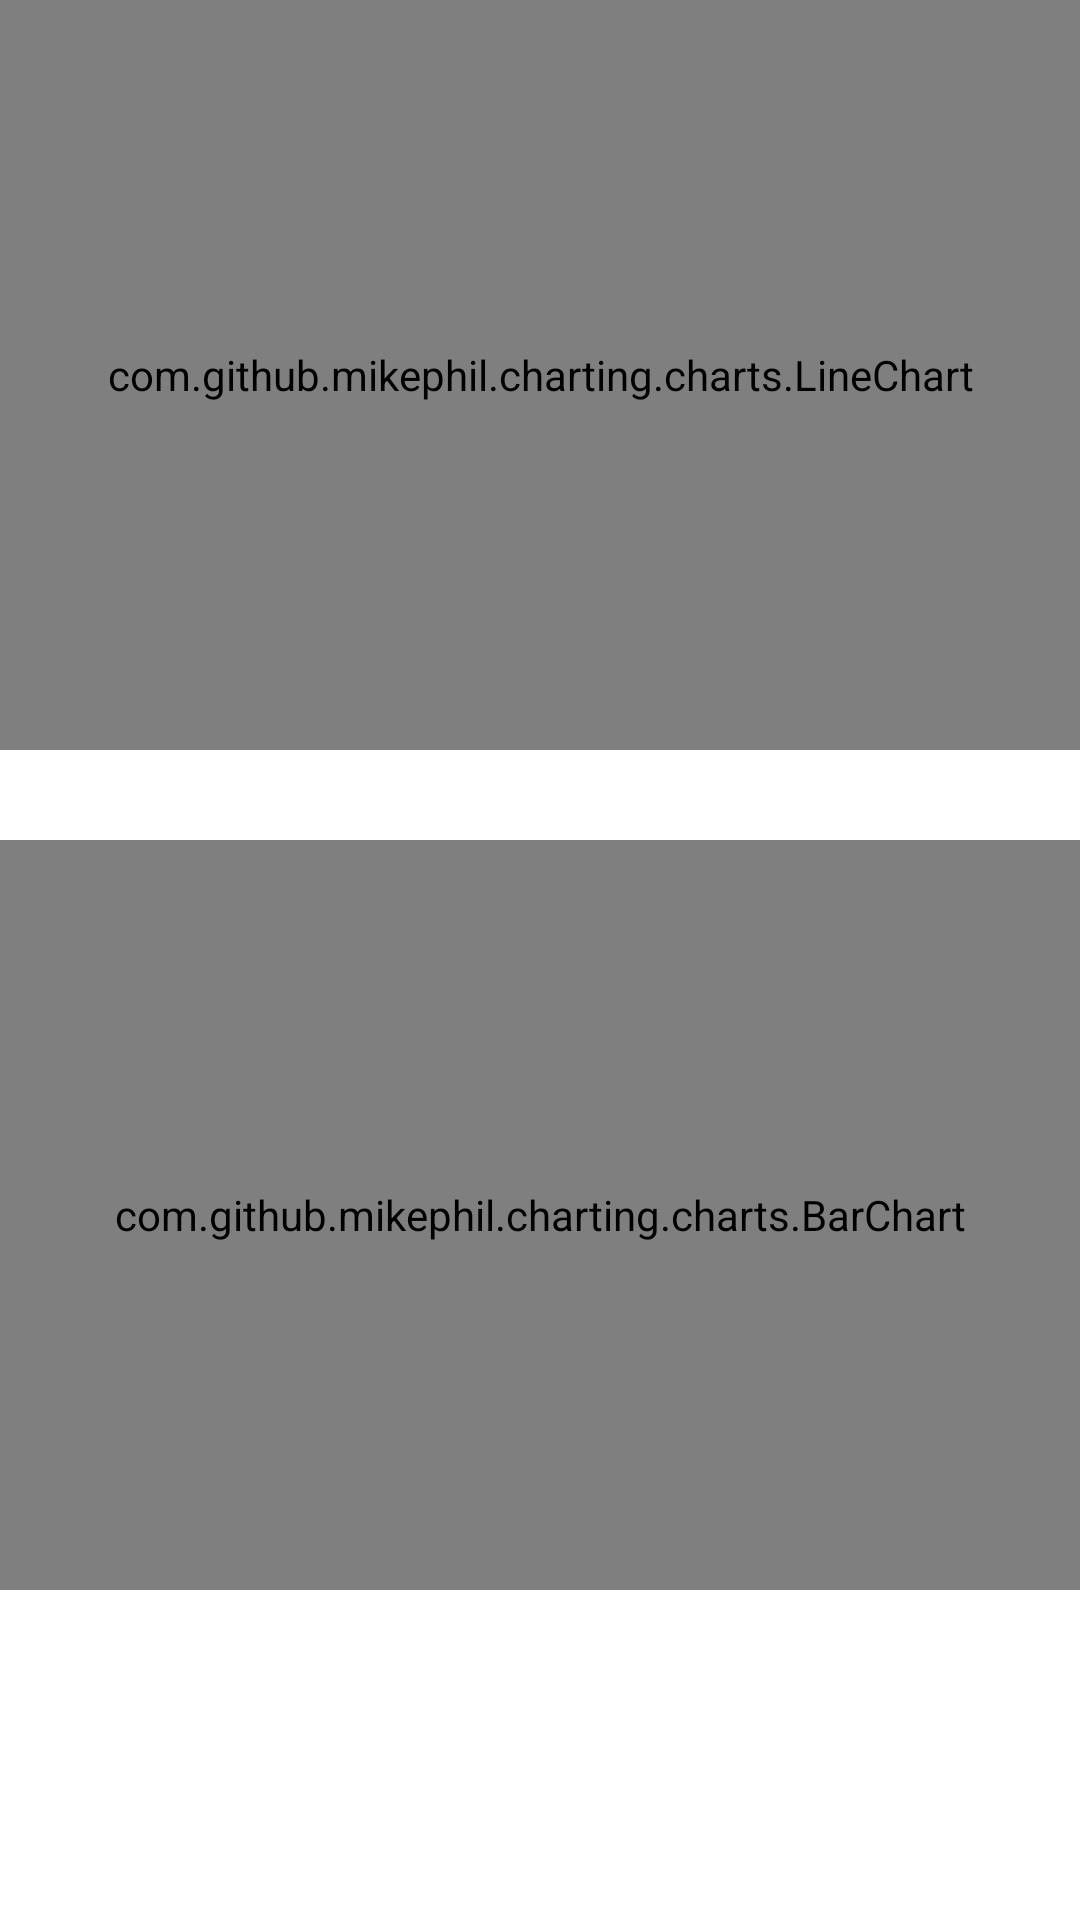

This screen was rendered from an Android layout file. Write that file and the resources it references.
<!-- AndroidManifest.xml: application theme Theme.GraphLibrariesTesting -->
<!-- res/layout/fragment_first.xml -->
<?xml version="1.0" encoding="utf-8"?>
<androidx.constraintlayout.widget.ConstraintLayout
    xmlns:android="http://schemas.android.com/apk/res/android"
    xmlns:app="http://schemas.android.com/apk/res-auto"
    xmlns:tools="http://schemas.android.com/tools"
    android:layout_width="match_parent"
    android:layout_height="match_parent"
    tools:context=".FirstFragment">

    <TextView
        android:id="@+id/textview_first"
        android:layout_width="wrap_content"
        android:layout_height="wrap_content"
        android:text="@string/hello_first_fragment"
        app:layout_constraintTop_toTopOf="parent"
        app:layout_constraintStart_toStartOf="parent"
        app:layout_constraintEnd_toEndOf="parent"
        android:visibility="gone"
        app:layout_constraintBottom_toTopOf="@id/button_first" />

    <Button
        android:id="@+id/button_first"
        android:layout_width="wrap_content"
        android:layout_height="wrap_content"
        android:visibility="gone"
        android:text="@string/next"
        app:layout_constraintTop_toBottomOf="@id/textview_first"
        app:layout_constraintStart_toStartOf="parent"
        app:layout_constraintEnd_toEndOf="parent"
        app:layout_constraintBottom_toBottomOf="parent" />


    <com.github.mikephil.charting.charts.LineChart
        android:id="@+id/lineChart"
        android:layout_width="match_parent"
        android:layout_height="250dp"
        app:layout_constraintTop_toTopOf="parent"
        app:layout_constraintStart_toStartOf="parent"/>

    <com.github.mikephil.charting.charts.BarChart
        android:id="@+id/barChart"
        android:layout_width="match_parent"
        android:layout_height="250dp"
        android:layout_marginTop="30dp"
        app:layout_constraintTop_toBottomOf="@id/lineChart"
        app:layout_constraintStart_toStartOf="parent"/>

</androidx.constraintlayout.widget.ConstraintLayout>
<!-- resources referenced by this layout -->
<resources>
  <string name="hello_first_fragment">Hello first fragment</string>
  <string name="next">Next</string>
  <style name="Theme.GraphLibrariesTesting" parent="Theme.MaterialComponents.DayNight.DarkActionBar">
          
          <item name="colorPrimary">@color/purple_500</item>
          <item name="colorPrimaryVariant">@color/purple_700</item>
          <item name="colorOnPrimary">@color/white</item>
          
          <item name="colorSecondary">@color/teal_200</item>
          <item name="colorSecondaryVariant">@color/teal_700</item>
          <item name="colorOnSecondary">@color/black</item>
          
          <item tools:targetApi="l" name="android:statusBarColor">?attr/colorPrimaryVariant</item>
          
      </style>
  <!-- not gathered from this repository: default colours our renderer supplied (Android Studio template values) -->
  <color name="purple_500">#FF6200EE</color>
  <color name="purple_700">#FF3700B3</color>
  <color name="teal_200">#FF03DAC5</color>
  <color name="teal_700">#FF018786</color>
  <color name="black">#FF000000</color>
  <color name="white">#FFFFFFFF</color>
</resources>
